Image classification data set "neu_processed" (CRWJ-WJ/crwj on GitHub). Class labels (5): crazing, inclusion, pitted surface, rolled-in scale, scratches.

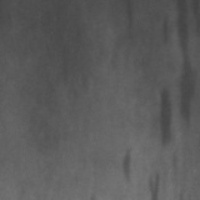
Label: inclusion

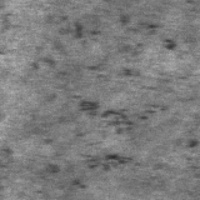
Label: rolled-in scale

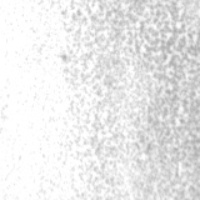
Label: pitted surface

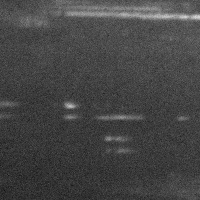
Label: scratches

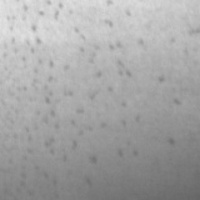
Label: pitted surface

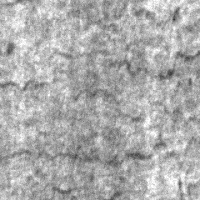
Label: crazing
